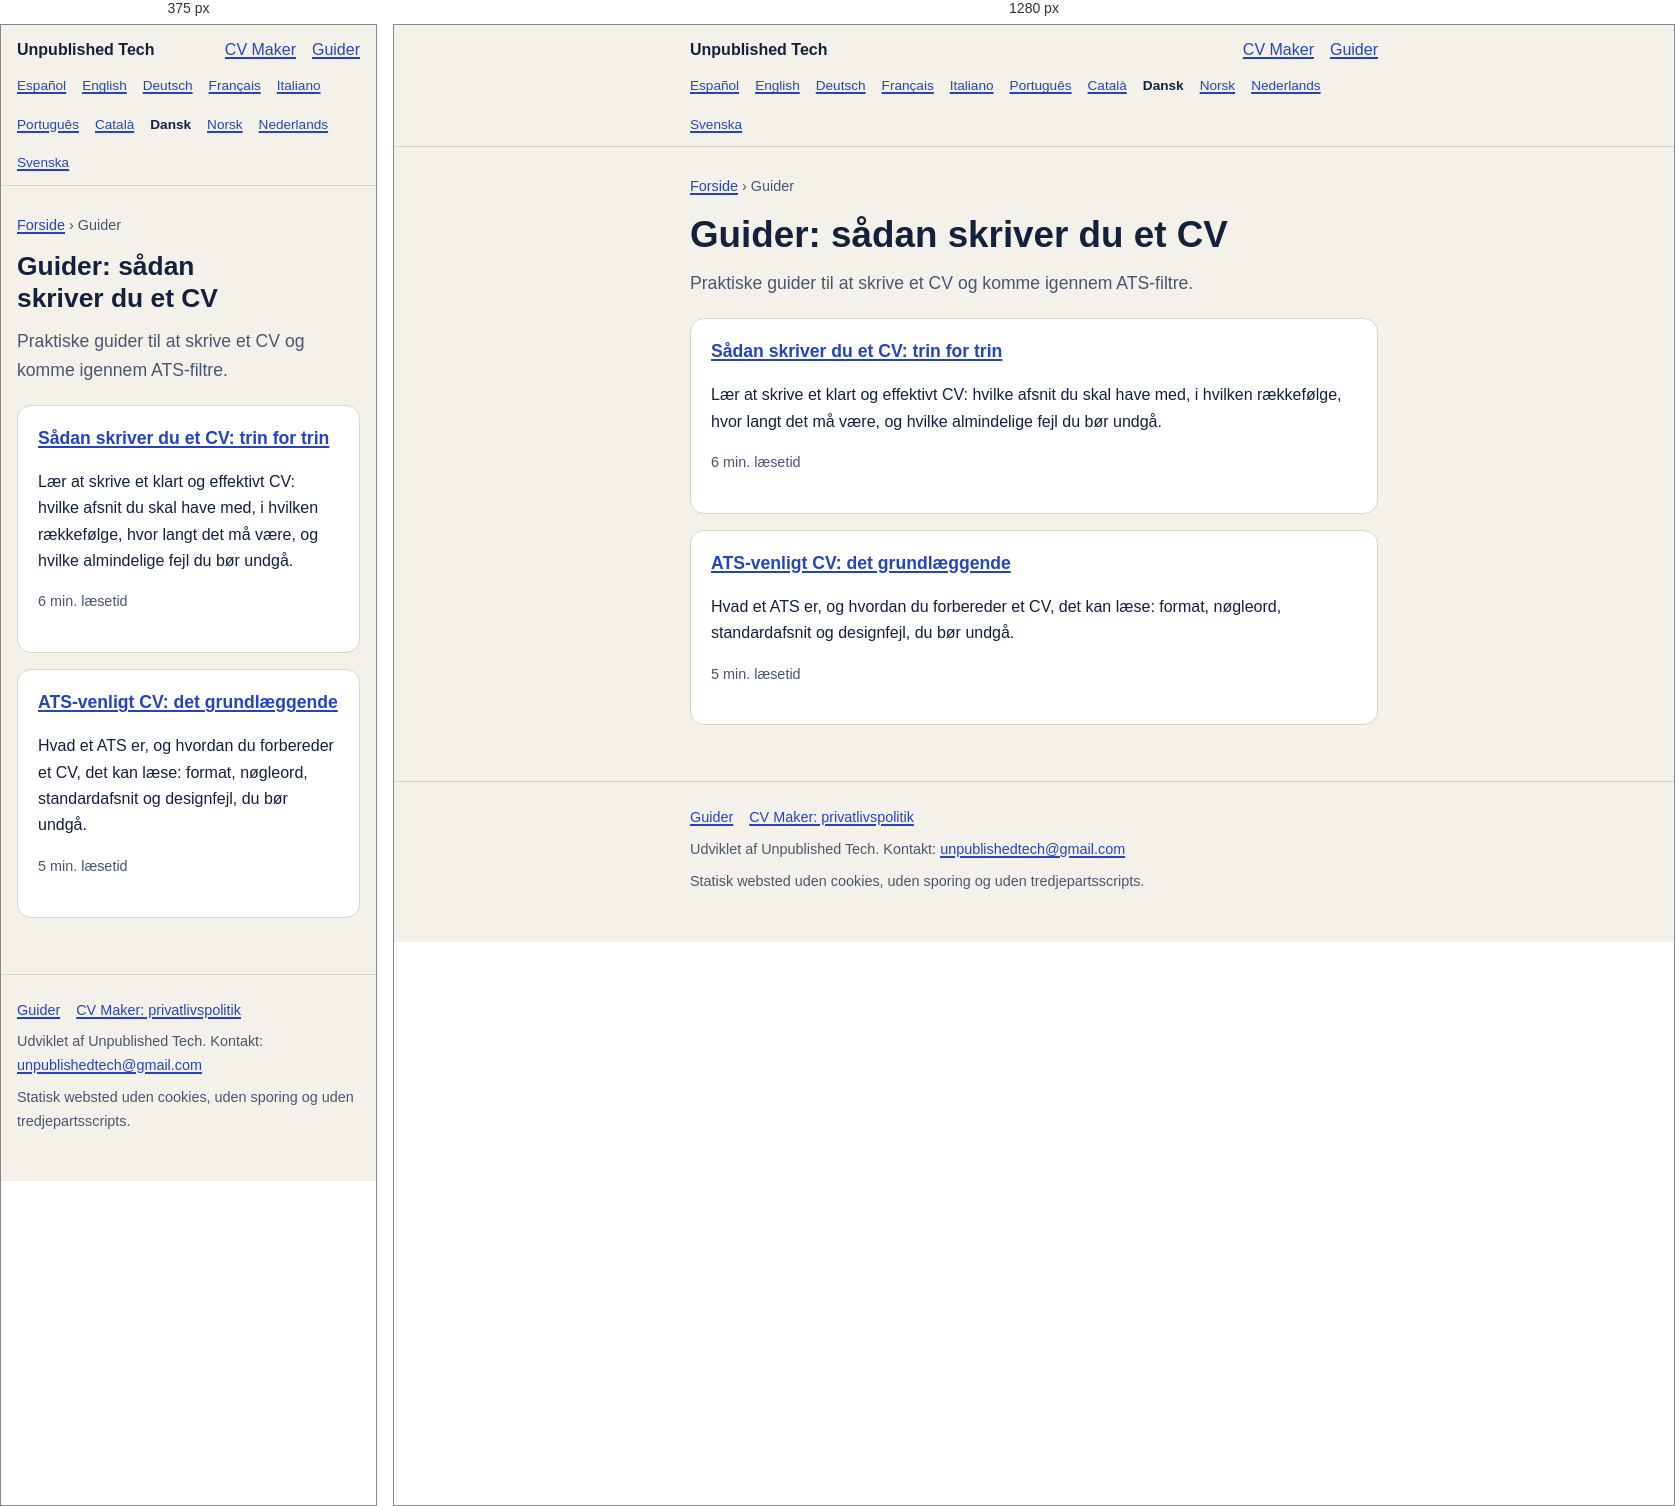
Rendered at 375 px and 1280 px, left to right.

<!-- file: index.html -->
<!doctype html>
<html lang="da">
<head>
<meta charset="utf-8">
<meta name="viewport" content="width=device-width, initial-scale=1">
<title>Guider: sådan skriver du et CV</title>
<meta name="description" content="Praktiske guider til at skrive et CV og komme igennem ATS-filtre.">
<link rel="canonical" href="https://danielcardona.github.io/da/guider/">
<link rel="alternate" hreflang="es" href="https://danielcardona.github.io/guias/">
<link rel="alternate" hreflang="en" href="https://danielcardona.github.io/en/guides/">
<link rel="alternate" hreflang="de" href="https://danielcardona.github.io/de/ratgeber/">
<link rel="alternate" hreflang="fr" href="https://danielcardona.github.io/fr/guides/">
<link rel="alternate" hreflang="it" href="https://danielcardona.github.io/it/guide/">
<link rel="alternate" hreflang="pt" href="https://danielcardona.github.io/pt/guias/">
<link rel="alternate" hreflang="ca" href="https://danielcardona.github.io/ca/guies/">
<link rel="alternate" hreflang="da" href="https://danielcardona.github.io/da/guider/">
<link rel="alternate" hreflang="nb" href="https://danielcardona.github.io/nb/guider/">
<link rel="alternate" hreflang="nl" href="https://danielcardona.github.io/nl/gidsen/">
<link rel="alternate" hreflang="sv" href="https://danielcardona.github.io/sv/guider/">
<link rel="alternate" hreflang="x-default" href="https://danielcardona.github.io/en/guides/">
<meta property="og:type" content="website">
<meta property="og:site_name" content="Unpublished Tech">
<meta property="og:title" content="Guider: sådan skriver du et CV">
<meta property="og:description" content="Praktiske guider til at skrive et CV og komme igennem ATS-filtre.">
<meta property="og:url" content="https://danielcardona.github.io/da/guider/">
<meta property="og:locale" content="da_DK">
<meta property="og:locale:alternate" content="es_ES">
<meta property="og:locale:alternate" content="en_US">
<meta property="og:locale:alternate" content="de_DE">
<meta property="og:locale:alternate" content="fr_FR">
<meta property="og:locale:alternate" content="it_IT">
<meta property="og:locale:alternate" content="pt_BR">
<meta property="og:locale:alternate" content="ca_ES">
<meta property="og:locale:alternate" content="nb_NO">
<meta property="og:locale:alternate" content="nl_NL">
<meta property="og:locale:alternate" content="sv_SE">
<meta property="og:image" content="https://danielcardona.github.io/assets/img/og-lexidrop-en.jpg">
<meta name="twitter:card" content="summary_large_image">
<meta name="theme-color" content="#f4f1ea" media="(prefers-color-scheme: light)">
<meta name="theme-color" content="#141024" media="(prefers-color-scheme: dark)">
<link rel="icon" href="/assets/img/lexidrop-icon.png" type="image/png">
<link rel="stylesheet" href="/assets/style.css">
</head><body>
<a class="skip" href="#main">Gå til indhold</a>
<header class="site"><div class="wrap"><a class="brand" href="/da/">Unpublished Tech</a><nav aria-label="Hovednavigation"><a href="/da/cv-maker/">CV Maker</a><a href="/da/guider/">Guider</a></nav></div><div class="wrap row2"><nav class="langs" aria-label="Sprog"><a href="/guias/" hreflang="es" lang="es">Español</a><a href="/en/guides/" hreflang="en" lang="en">English</a><a href="/de/ratgeber/" hreflang="de" lang="de">Deutsch</a><a href="/fr/guides/" hreflang="fr" lang="fr">Français</a><a href="/it/guide/" hreflang="it" lang="it">Italiano</a><a href="/pt/guias/" hreflang="pt" lang="pt">Português</a><a href="/ca/guies/" hreflang="ca" lang="ca">Català</a><span aria-current="true" lang="da">Dansk</span><a href="/nb/guider/" hreflang="nb" lang="nb">Norsk</a><a href="/nl/gidsen/" hreflang="nl" lang="nl">Nederlands</a><a href="/sv/guider/" hreflang="sv" lang="sv">Svenska</a></nav></div></header>
<main id="main"><div class="wrap"><p class="crumbs"><a href="/da/">Forside</a> &rsaquo; Guider</p><h1>Guider: sådan skriver du et CV</h1><p class="lead">Praktiske guider til at skrive et CV og komme igennem ATS-filtre.</p><ul class="cards"><li class="card"><h3><a href="/da/guider/sadan-skriver-du-et-cv/">Sådan skriver du et CV: trin for trin</a></h3><p>Lær at skrive et klart og effektivt CV: hvilke afsnit du skal have med, i hvilken rækkefølge, hvor langt det må være, og hvilke almindelige fejl du bør undgå.</p><p class="meta">6 min. læsetid</p></li><li class="card"><h3><a href="/da/guider/ats-venligt-cv/">ATS-venligt CV: det grundlæggende</a></h3><p>Hvad et ATS er, og hvordan du forbereder et CV, det kan læse: format, nøgleord, standardafsnit og designfejl, du bør undgå.</p><p class="meta">5 min. læsetid</p></li></ul></div></main>
<footer class="site"><div class="wrap"><p class="links"><a href="/da/guider/">Guider</a><a href="https://danielcardona.github.io/cv-maker-privacy/">CV Maker: privatlivspolitik</a></p><p>Udviklet af Unpublished Tech. Kontakt: <a href="mailto:unpublishedtech@gmail.com">unpublishedtech@gmail.com</a></p><p>Statisk websted uden cookies, uden sporing og uden tredjepartsscripts.</p></div></footer>
</body>
</html>


/* @media block from style.css */
@media(min-width:640px){.cards.two{grid-template-columns:1fr 1fr}}

/* @media block from style.css */
@media(min-width:640px){ul.feat{grid-template-columns:1fr 1fr}}